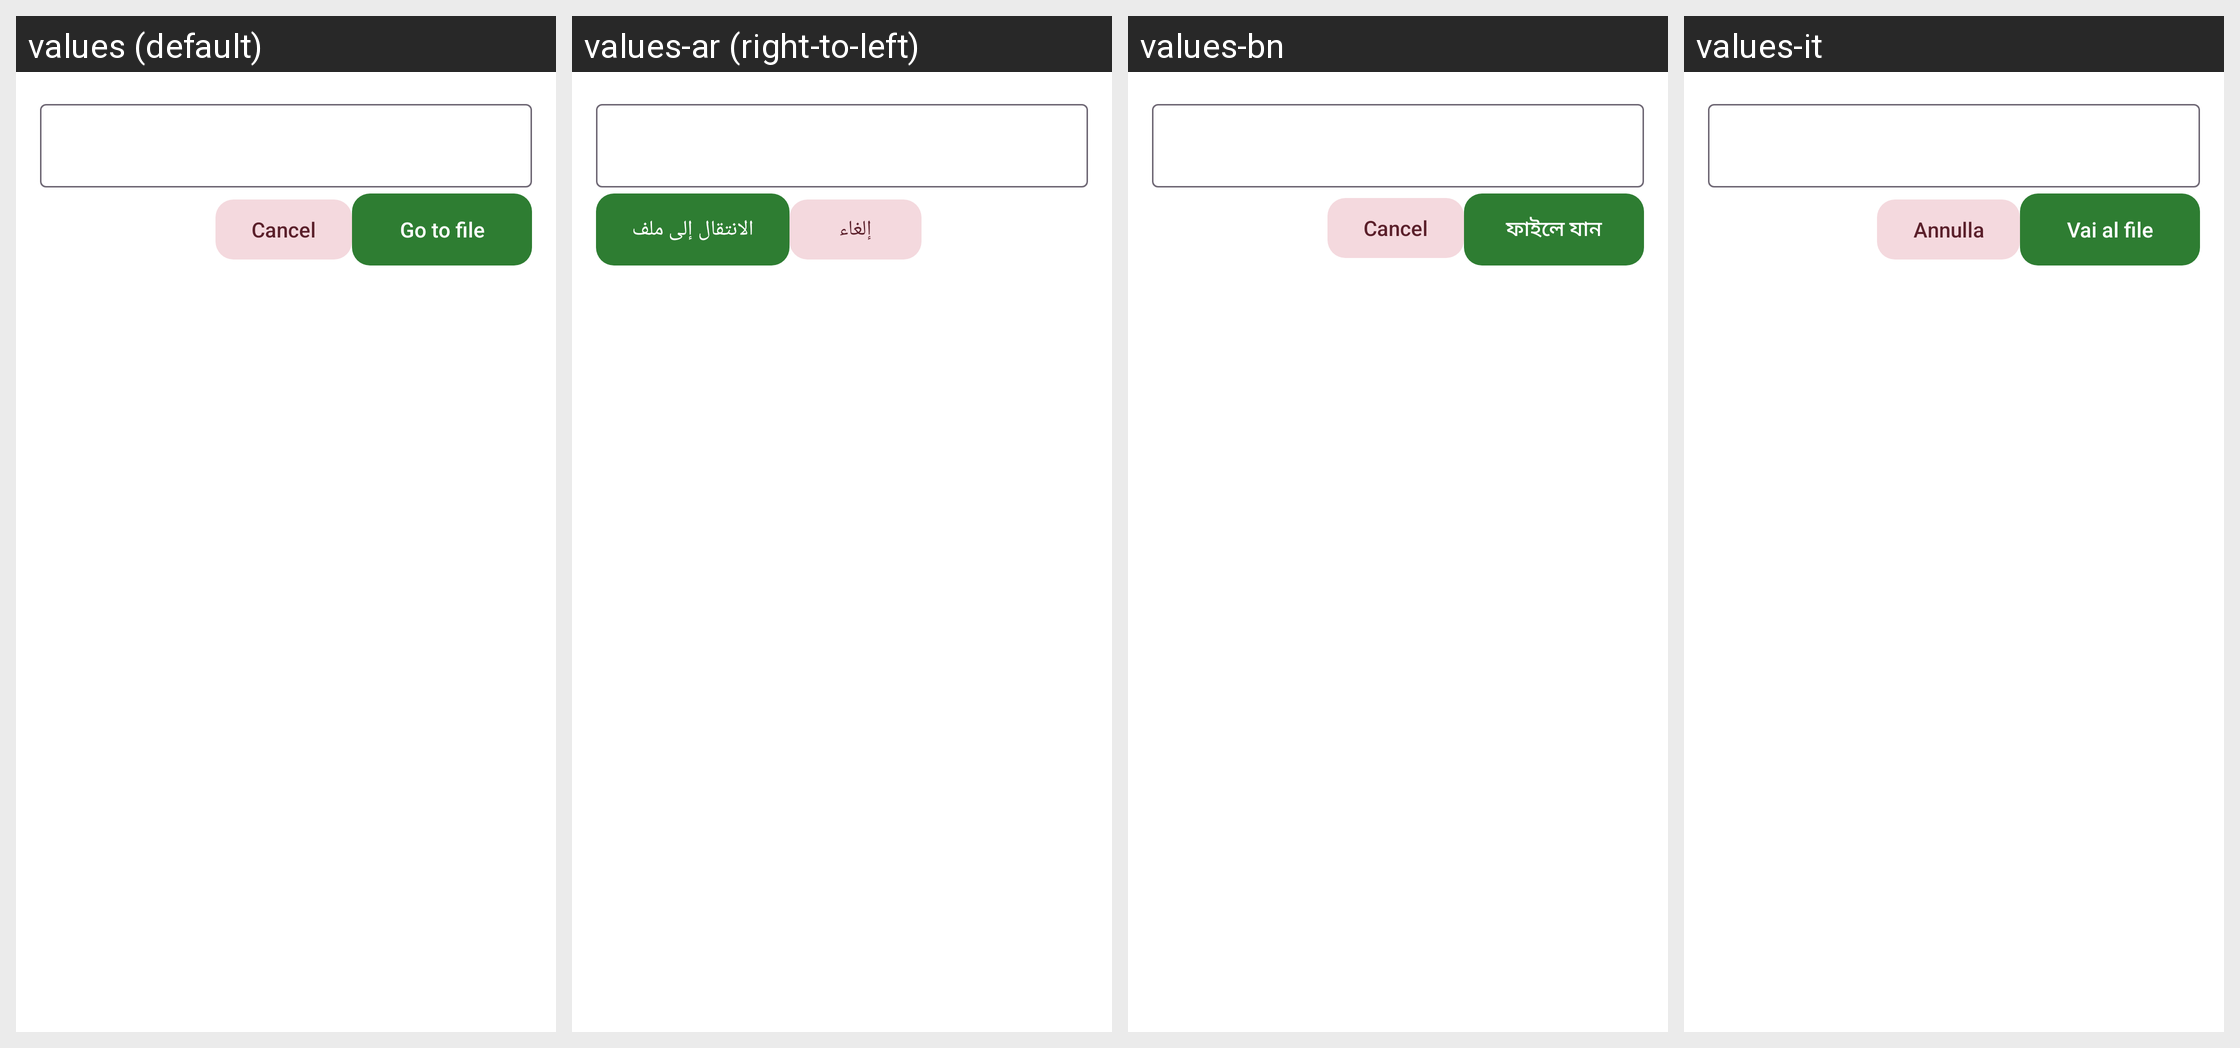

The same Android screen rendered under several of its app's locales, left to right. List the strings drawn on it with the default value and each locale's translation.
Android screen res/layout/dialog_player_file_number.xml rendered under 4 locales, left to right: values (default), values-ar (right-to-left), values-bn, values-it. Device: Nexus 5 (rendered at 1080×1920; each locale shown at half size, 540×960, under a caption strip naming it); theme Theme.FastMediaSorter.
Other locales in the repository, not shown: values-de, values-es, values-fr, values-hi, values-pt, values-ru, values-uk, values-ur.
Strings drawn on this screen, with the default value and each locale's value (text and hints the layout hard-codes, and strings that could not be matched under every locale, appear in the picture but are not listed):

cancel
  values: Cancel
  values-ar: إلغاء
  values-bn: Cancel  [not translated; the default value is used]
  values-it: Annulla

player_file_jump
  values: Go to file
  values-ar: الانتقال إلى ملف
  values-bn: ফাইলে যান
  values-it: Vai al file
